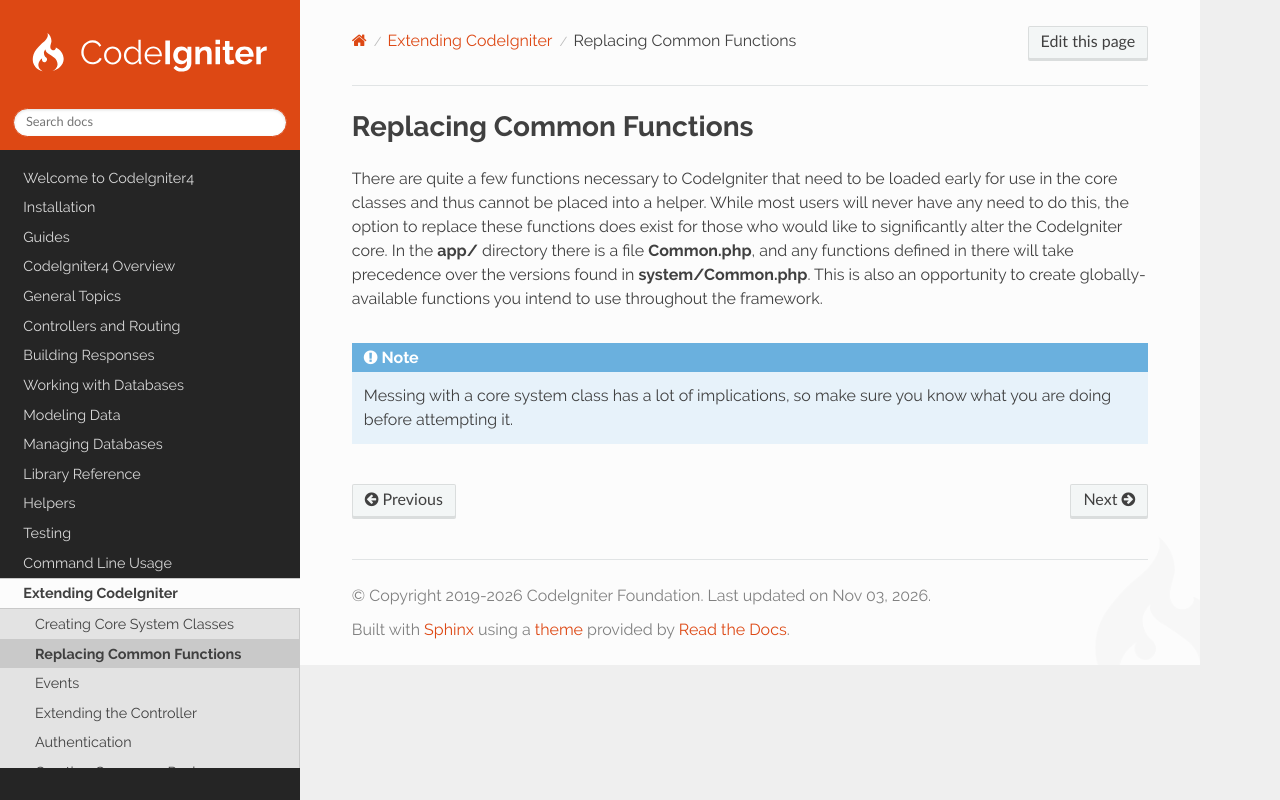

repository: codeigniter4/CodeIgniter4 · page: extending/common.html · generator: sphinx

**************************
Replacing Common Functions
**************************

There are quite a few functions necessary to CodeIgniter that need to be loaded early for use in the core classes and
thus cannot be placed into a helper. While most users will never have any need to do this, the option to replace these
functions does exist for those who would like to significantly alter the CodeIgniter core. In the **app/** directory
there is a file **Common.php**, and any functions defined in there will take precedence over the versions found in
**system/Common.php**. This is also an opportunity to create globally-available functions you intend to use throughout
the framework.

.. note:: Messing with a core system class has a lot of implications, so make sure you know what you are doing before
    attempting it.
